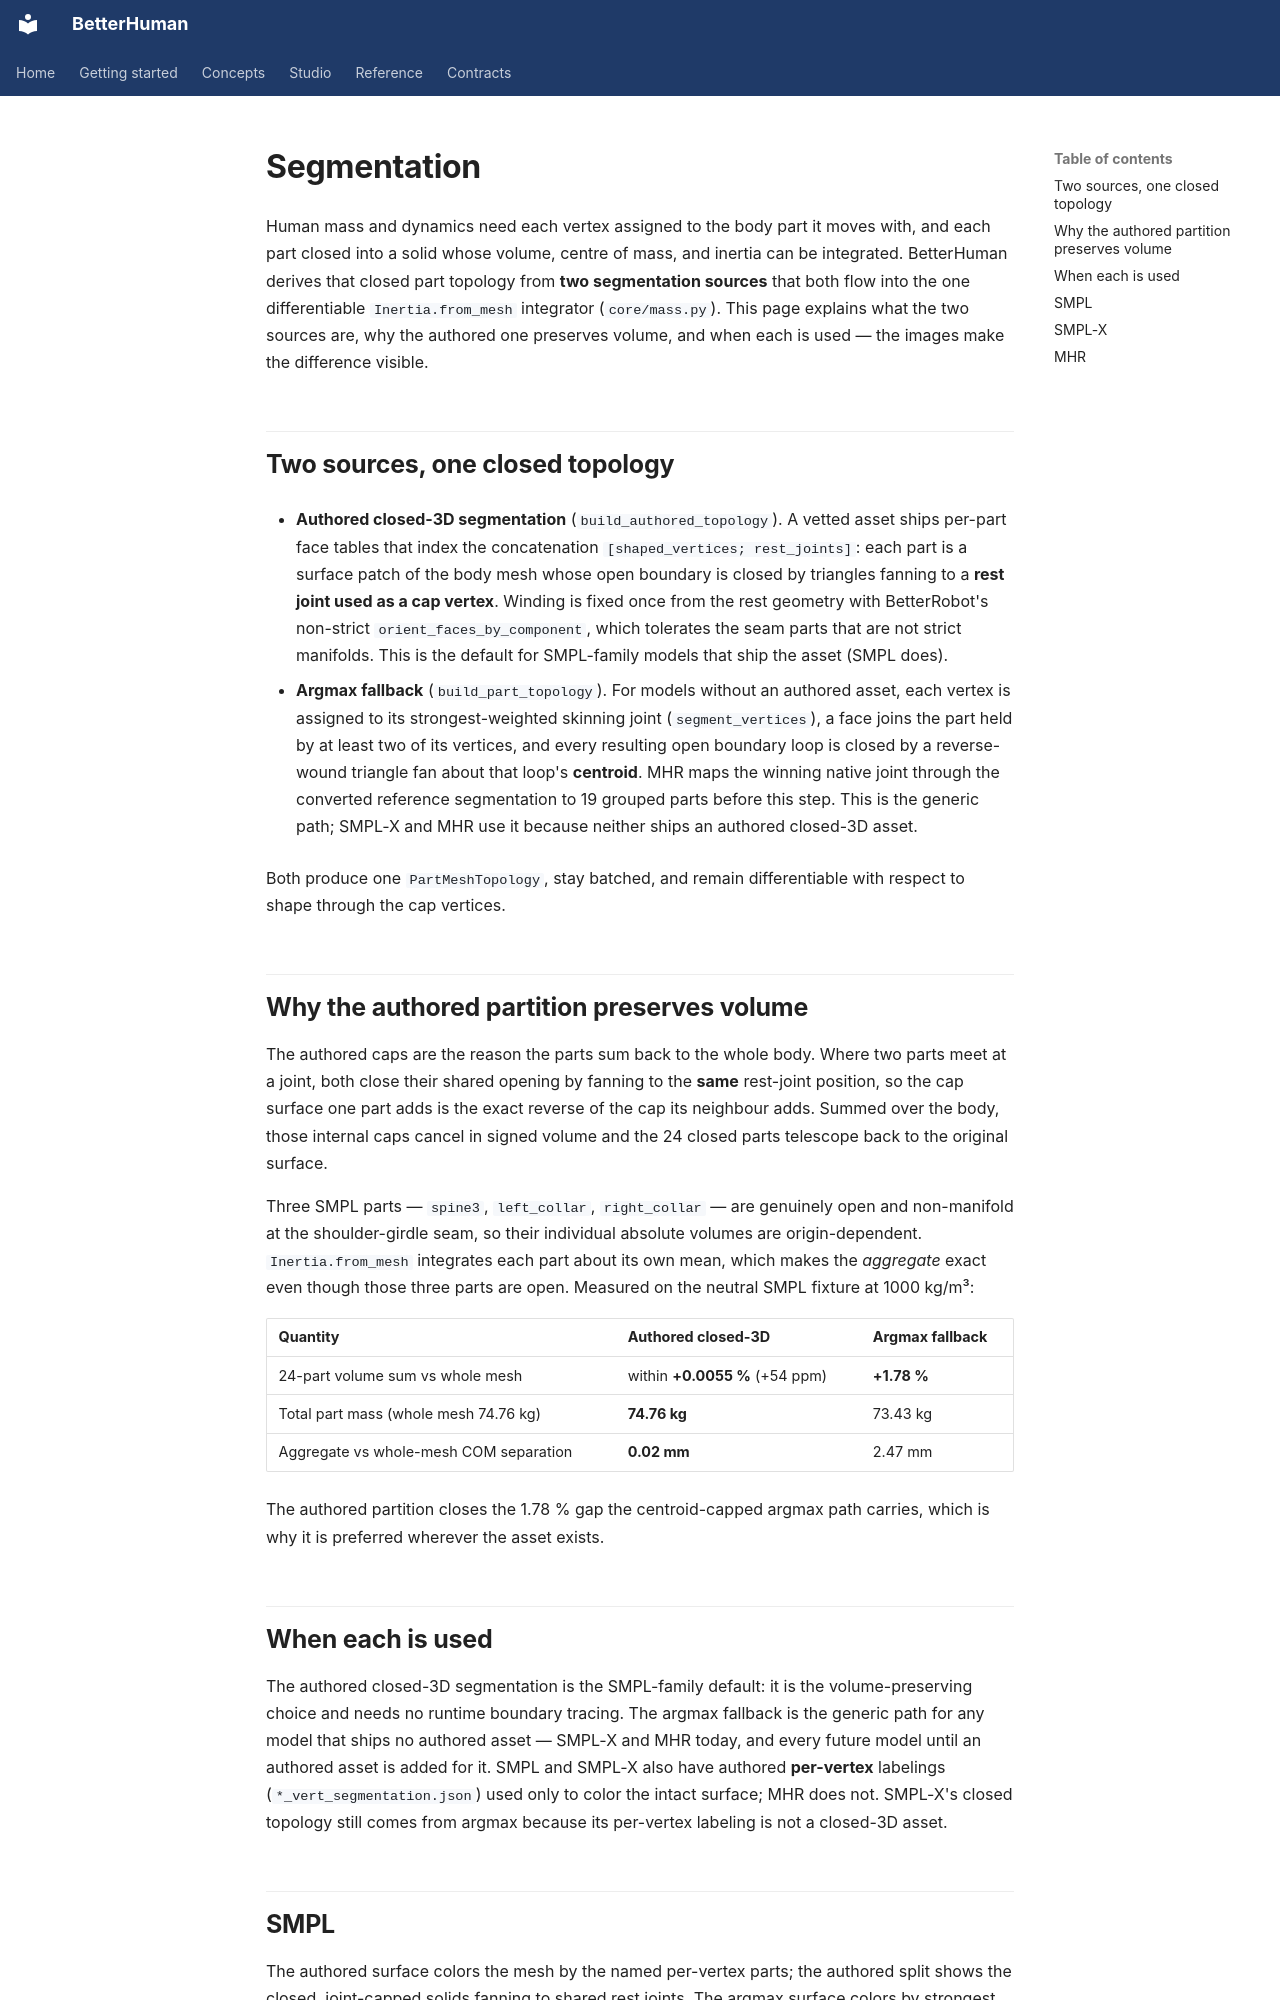

repository: rihat99/BetterHuman · page: segmentation/index.html · generator: mkdocs

# Segmentation

Human mass and dynamics need each vertex assigned to the body part it moves
with, and each part closed into a solid whose volume, centre of mass, and
inertia can be integrated. BetterHuman derives that closed part topology from
**two segmentation sources** that both flow into the one differentiable
`Inertia.from_mesh` integrator (`core/mass.py`). This page explains what the two
sources are, why the authored one preserves volume, and when each is used — the
images make the difference visible.

## Two sources, one closed topology

- **Authored closed-3D segmentation** (`build_authored_topology`). A vetted
  asset ships per-part face tables that index the concatenation
  `[shaped_vertices; rest_joints]`: each part is a surface patch of the body
  mesh whose open boundary is closed by triangles fanning to a **rest joint used
  as a cap vertex**. Winding is fixed once from the rest geometry with
  BetterRobot's non-strict `orient_faces_by_component`, which tolerates the
  seam parts that are not strict manifolds. This is the default for SMPL-family
  models that ship the asset (SMPL does).

- **Argmax fallback** (`build_part_topology`). For models without an authored
  asset, each vertex is assigned to its strongest-weighted skinning joint
  (`segment_vertices`), a face joins the part held by at least two of its
  vertices, and every resulting open boundary loop is closed by a reverse-wound
  triangle fan about that loop's **centroid**. MHR maps the winning native joint
  through the converted reference segmentation to 19 grouped parts before this
  step. This is the generic path; SMPL-X and MHR use it because neither ships an
  authored closed-3D asset.

Both produce one `PartMeshTopology`, stay batched, and remain differentiable
with respect to shape through the cap vertices.
